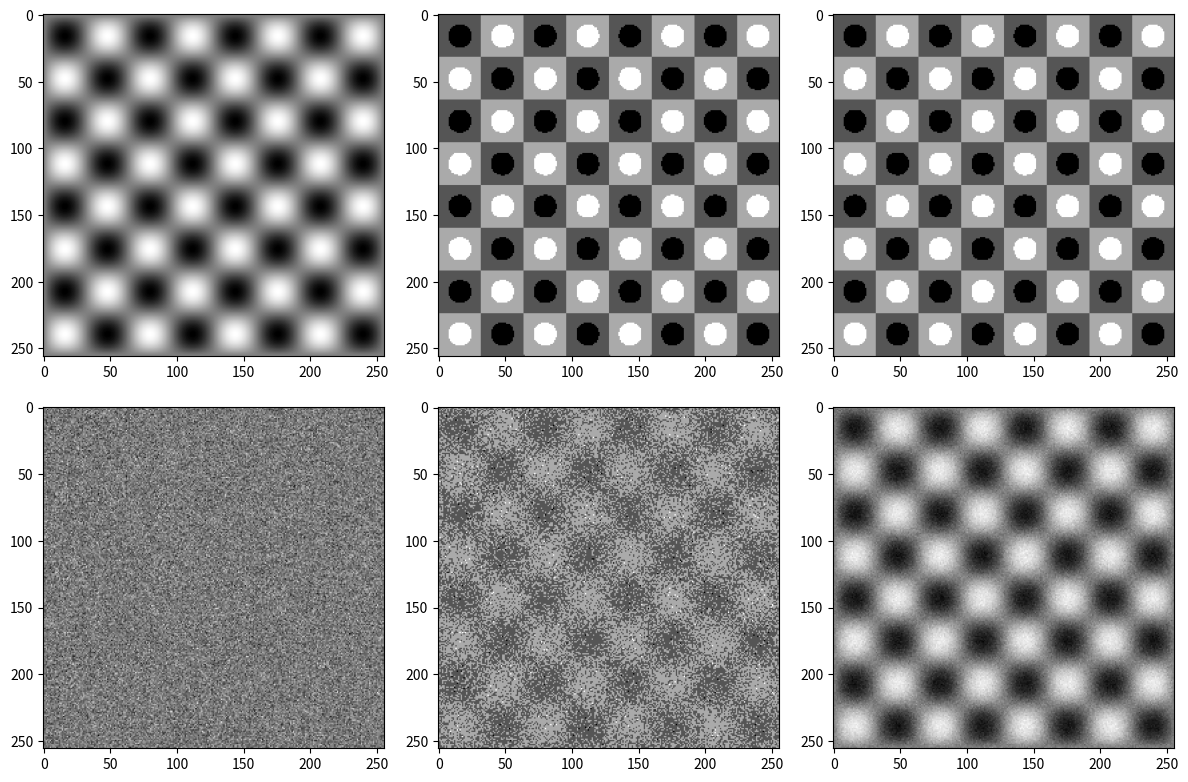

Recreate this plot in Python.
import numpy as np
import matplotlib.pyplot as plt

depth = 2
drange = (-1, 1)
resolution = 256
n_iter = 256
N = np.power(2, depth) - 1

prober = np.linspace(0, 8*np.pi, resolution)
prober = np.sin(prober)

perfect_image = prober[:, np.newaxis] * prober[np.newaxis, :]

n_matrix = np.zeros(perfect_image.shape)
o_matrix = np.zeros(perfect_image.shape)

for i in range(n_iter):
    noise = np.random.normal(0, 1, perfect_image.shape)
    print(np.max(noise))
    n_image = perfect_image + noise
    o_image = np.copy(perfect_image)

    n_image -= np.min(n_image)

    n_image /= np.max(n_image)
    n_image = np.clip(n_image, 0, 1)
    n_dimg = np.rint(n_image * N)

    o_image -= np.min(o_image)
    o_image /= np.max(o_image)
    o_image = np.clip(o_image, 0, 1)
    o_dimg = np.rint(o_image * N)

    n_matrix += n_dimg
    o_matrix += o_dimg

fig, ax = plt.subplots(2, 3, figsize=(12, 8))

ax[0, 0].imshow(perfect_image, cmap='binary')
ax[1, 0].imshow(noise, cmap='binary')

ax[0, 1].imshow(o_dimg, cmap='binary')
ax[1, 1].imshow(n_dimg, cmap='binary')

ax[0, 2].imshow(o_matrix, cmap='binary')
ax[1, 2].imshow(n_matrix, cmap='binary')

print(np.min(o_matrix), np.max(o_matrix), np.min(n_matrix), np.max(n_matrix))

plt.tight_layout()
plt.savefig('task.png')

# Lepiej odwzorowany jest obraz w wersji zaszumionej (mimo niewielkiej głębi obrazu).
